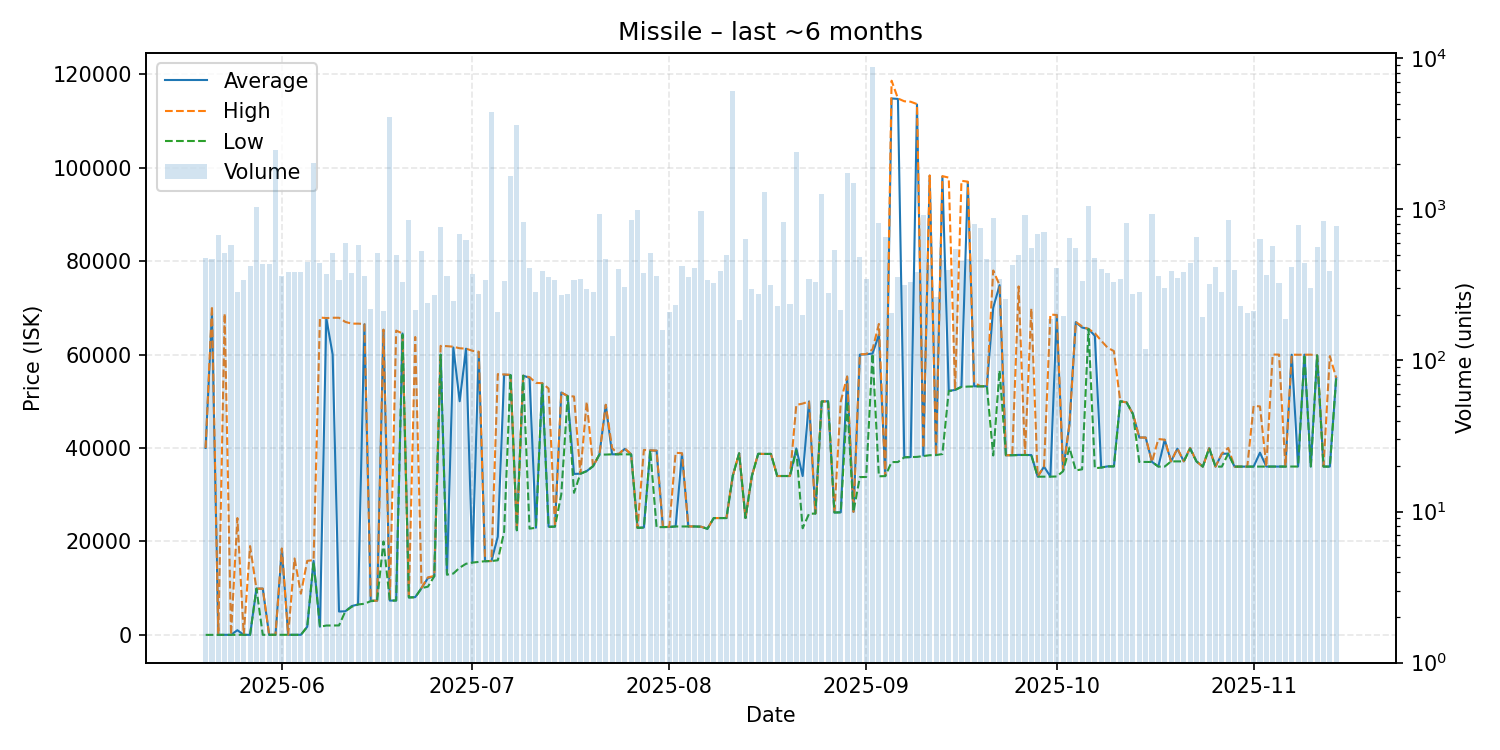

The table this chart was drawn from, first rows:
date, average, highest, lowest, order_count, volume
2025-05-20, 40000, 40000, 1.23, 62, 475
2025-05-21, 69000, 70390, 2.0, 55, 470
2025-05-22, 11.0, 11.0, 11.0, 55, 674
2025-05-23, 11.2, 68800, 11.2, 72, 517
2025-05-24, 11.25, 11.25, 11.25, 53, 586
2025-05-25, 1000, 25000, 11.43, 45, 284
2025-05-26, 11.71, 11.71, 11.71, 49, 340
2025-05-27, 12.03, 19000, 12.03, 45, 425
2025-05-28, 9900, 9900, 9900, 54, 1035
2025-05-29, 9896, 9899, 12.3, 52, 437
2025-05-30, 15.07, 15.07, 15.06, 88, 436
2025-05-31, 16.4, 16.4, 16.4, 101, 2479
2025-06-01, 18410, 18490, 17.01, 70, 363
2025-06-02, 17.03, 17.03, 17.03, 64, 385
2025-06-03, 17.23, 16350, 17.09, 67, 383
2025-06-04, 17.27, 8812, 17.24, 62, 383
2025-06-05, 1737, 15840, 1736, 66, 451
2025-06-06, 15830, 16000, 15690, 71, 2017
2025-06-07, 1747, 67920, 1738, 53, 439
2025-06-08, 67790, 67800, 2000, 92, 373
2025-06-09, 60000, 67870, 2016, 50, 516
2025-06-10, 5001, 67870, 2020, 51, 339
2025-06-11, 5051, 66980, 5050, 48, 597
2025-06-12, 6170, 66610, 6000, 62, 379
2025-06-13, 6506, 66610, 6505, 71, 579
2025-06-14, 66480, 66540, 6660, 47, 365
2025-06-15, 7306, 7306, 7215, 43, 219
2025-06-16, 7318, 7319, 7318, 55, 517
2025-06-17, 65270, 65330, 20000, 55, 213
2025-06-18, 7338, 7338, 7338, 77, 4093
2025-06-19, 7354, 65120, 7352, 62, 498
2025-06-20, 64500, 64510, 64270, 90, 333
2025-06-21, 8010, 8015, 8006, 59, 858
2025-06-22, 8079, 63750, 8036, 62, 217
2025-06-23, 10020, 10100, 10010, 45, 532
2025-06-24, 12150, 12320, 10320, 43, 239
2025-06-25, 12530, 12590, 12530, 27, 271
2025-06-26, 59980, 61850, 59970, 64, 769
2025-06-27, 12940, 61790, 12890, 61, 364
2025-06-28, 61500, 61670, 13130, 45, 246
2025-06-29, 50000, 61340, 14375, 56, 688
2025-06-30, 61250, 61260, 15220, 71, 627
2025-07-01, 15480, 60800, 15470, 65, 371
2025-07-02, 60500, 60600, 15620, 51, 275
2025-07-03, 15770, 15790, 15770, 60, 341
2025-07-04, 15810, 15810, 15810, 66, 4445
2025-07-05, 21000, 55810, 15960, 42, 209
2025-07-06, 55680, 55740, 22050, 67, 337
2025-07-07, 55620, 55650, 55620, 74, 1664
2025-07-08, 22400, 22640, 22380, 70, 3634
2025-07-09, 55470, 55470, 55470, 53, 829
2025-07-10, 55010, 55160, 22740, 64, 410
2025-07-11, 22930, 53930, 22920, 44, 286
2025-07-12, 53870, 53870, 53860, 55, 391
2025-07-13, 23160, 52720, 23120, 43, 359
2025-07-14, 23180, 23200, 23160, 38, 339
2025-07-15, 51870, 51880, 30110, 47, 271
2025-07-16, 51110, 51120, 51110, 34, 274
2025-07-17, 34450, 51020, 30400, 56, 340
2025-07-18, 34500, 34500, 34470, 42, 345
... 119 more rows
